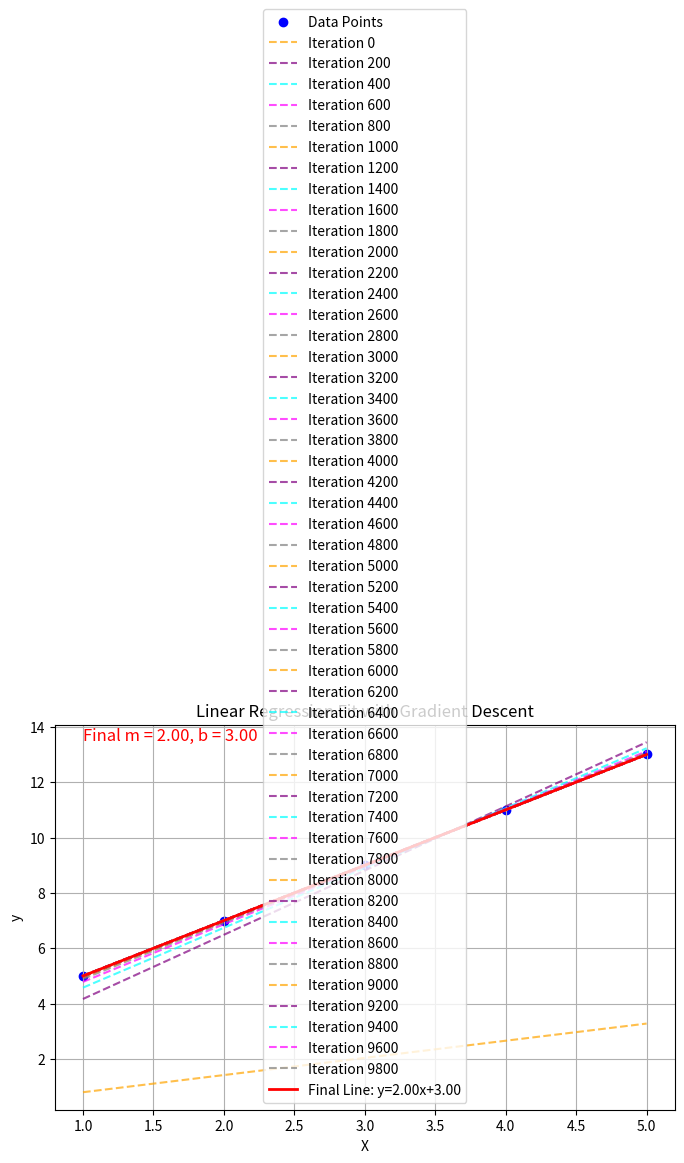
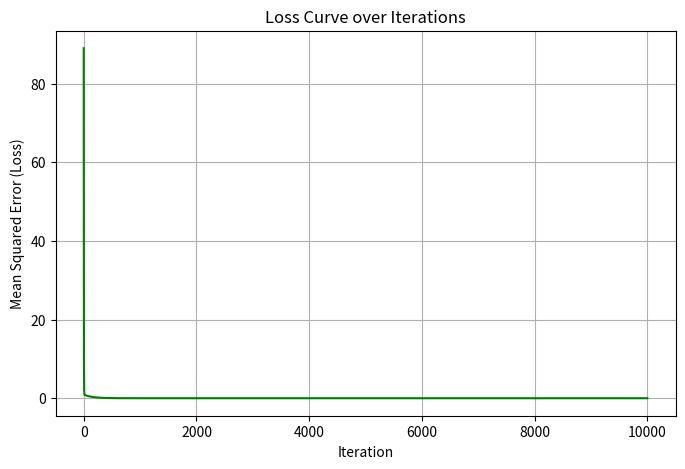

These figures' Python source, in order:
import numpy as np
import matplotlib.pyplot as plt

# Data
X = np.array([1, 2, 3, 4, 5], dtype=float)
y = np.array([5, 7, 9, 11, 13], dtype=float)

# Initialize parameters
m, b = 0.0, 0.0
learning_rate = 0.01
iterations = 10000
n = len(X)

# Gradient Descent
losses = []
lines_to_plot = []  # store some intermediate lines

for iteration in range(iterations):
    y_pred = m * X + b
    dm = (-2 / n) * np.sum(X * (y - y_pred))
    db = (-2 / n) * np.sum(y - y_pred)

    m = m - learning_rate * dm
    b = b - learning_rate * db

    loss = np.mean((y - y_pred) ** 2)
    losses.append(loss)

    # Save some lines for visualization (every 200 iterations)
    if iteration % 200 == 0:
        lines_to_plot.append((m, b))

    if iteration % 100 == 0:
        print(f"Iteration {iteration}, Loss: {loss:.4f}, m: {m:.4f}, b: {b:.4f}")

print("\nTraining completed!")
print(f"Final parameters: m = {m:.4f}, b = {b:.4f}")

# Plot the data points and regression lines
plt.figure(figsize=(8, 5))
plt.scatter(X, y, color="blue", label="Data Points")

# Plot intermediate lines (possible fits during training)
colors = ["orange", "purple", "cyan", "magenta", "gray"]
for i, (mi, bi) in enumerate(lines_to_plot):
    plt.plot(
        X,
        mi * X + bi,
        color=colors[i % len(colors)],
        linestyle="--",
        alpha=0.7,
        label=f"Iteration {i * 200}",
    )

# Plot final regression line
plt.plot(
    X, m * X + b, color="red", label=f"Final Line: y={m:.2f}x+{b:.2f}", linewidth=2
)

# Display final m and b on the graph
plt.text(1, max(y) + 0.5, f"Final m = {m:.2f}, b = {b:.2f}", color="red", fontsize=12)

plt.title("Linear Regression Fit with Gradient Descent")
plt.xlabel("X")
plt.ylabel("y")
plt.legend()
plt.grid(True)
plt.show()

# Plot the loss curve
plt.figure(figsize=(8, 5))
plt.plot(range(iterations), losses, color="green")
plt.title("Loss Curve over Iterations")
plt.xlabel("Iteration")
plt.ylabel("Mean Squared Error (Loss)")
plt.grid(True)
plt.show()
